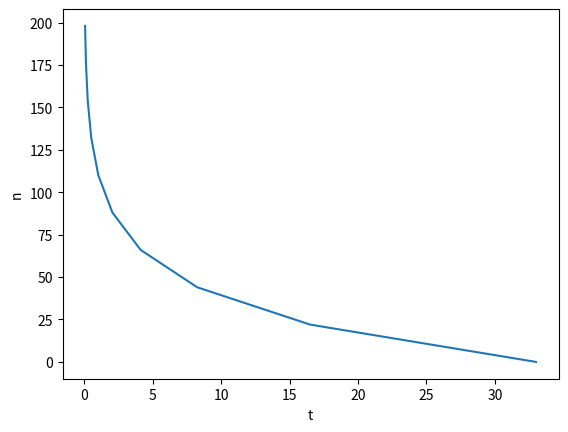

Write Python code to recreate this figure.
import matplotlib.pyplot as plt
T = 22
n0 = 33
t = [T * i for i in range(10)]
n = [n0 * 2 ** (-i / T) for i in t]
plt.plot(n, t)
plt.ylabel('n')
plt.xlabel('t')
plt.savefig('plot.jpg')